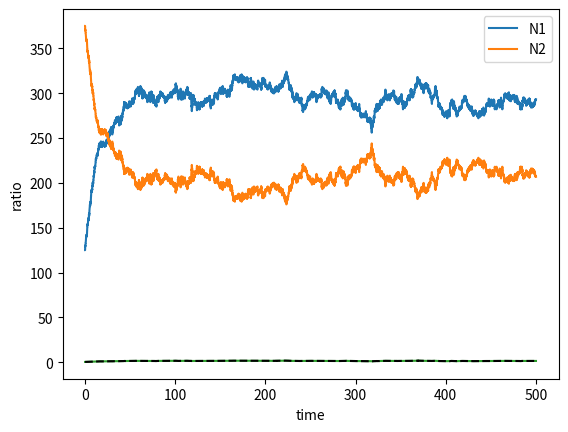

Write Python code to recreate this figure. (Note: this script raises an exception after producing the figure.)
import numpy as np
import pandas as pd
import random
import matplotlib.pyplot as plt

# initialize N1, N2 : number of vehicles in region 1 and 2


def get_time_series_N1_N2_ratio_Y(N1=125, N2=375, total_time=500):
    # initialize N1, N2 : number of vehicles in region 1 and 2
    # N1, N2 = N1, N2
    lst_N1 = []
    lst_N2 = []
    lst_ratio = []
    lst_time = []
    alpha = 3
    beta = 2
    mu = 30
    time = 0

    while time < total_time:
        time += np.random.exponential(1 / mu)
        Z = alpha / N1 + beta / N2
        X = random.choices([1, 2], [alpha / (N1 * Z), beta / (N2 * Z)])[0]

        if X == 1:
            N1 += 1
        else:
            N2 += 1

        Z = N1 + N2
        # Y = random.choices([1, 2], (N1 / Z, N2 / Z))[0]
        Y = random.choices([1, 2], (0.5, 0.5))[0]
        if Y == 1:
            N1 -= 1
        else:
            N2 -= 1

        lst_N1.append(N1)
        lst_N2.append(N2)
        lst_time.append(time)
        lst_ratio.append(N1 / N2)
    return lst_time, lst_N1, lst_N2, lst_ratio


if __name__ == "__main__":

    lst_time, lst_N1, lst_N2, lst_ratio = get_time_series_N1_N2_ratio_Y()

    plt.plot(lst_time, lst_N1, label="N1")
    plt.plot(lst_time, lst_N2, label="N2")
    plt.xlabel("time")
    plt.ylabel("N1 N2")
    plt.legend()
    plt.savefig("N1_N2_model_2x2_const_Y.png")
    plt.show()

    ratio_df = pd.Series(lst_ratio, index=lst_time)
    plt.plot(lst_time, lst_ratio)
    plt.xlabel("time")
    plt.ylabel("ratio")
    plt.legend()
    plt.savefig("ratio_model_2x2_const_Y.png")
    plt.show()

    ratio_df.plot(style="k--")
    ratio_df_moving_avg = ratio_df.rolling(60).mean()
    pd.rolling_mean(ratio_df, 60).plot(style="k")
    pd.rolling_std(ratio_df, 30).plot(style="b")
    plt.savefig("ratio_model_2x2_const_Y_w_mean_std.png")
    plt.show()
